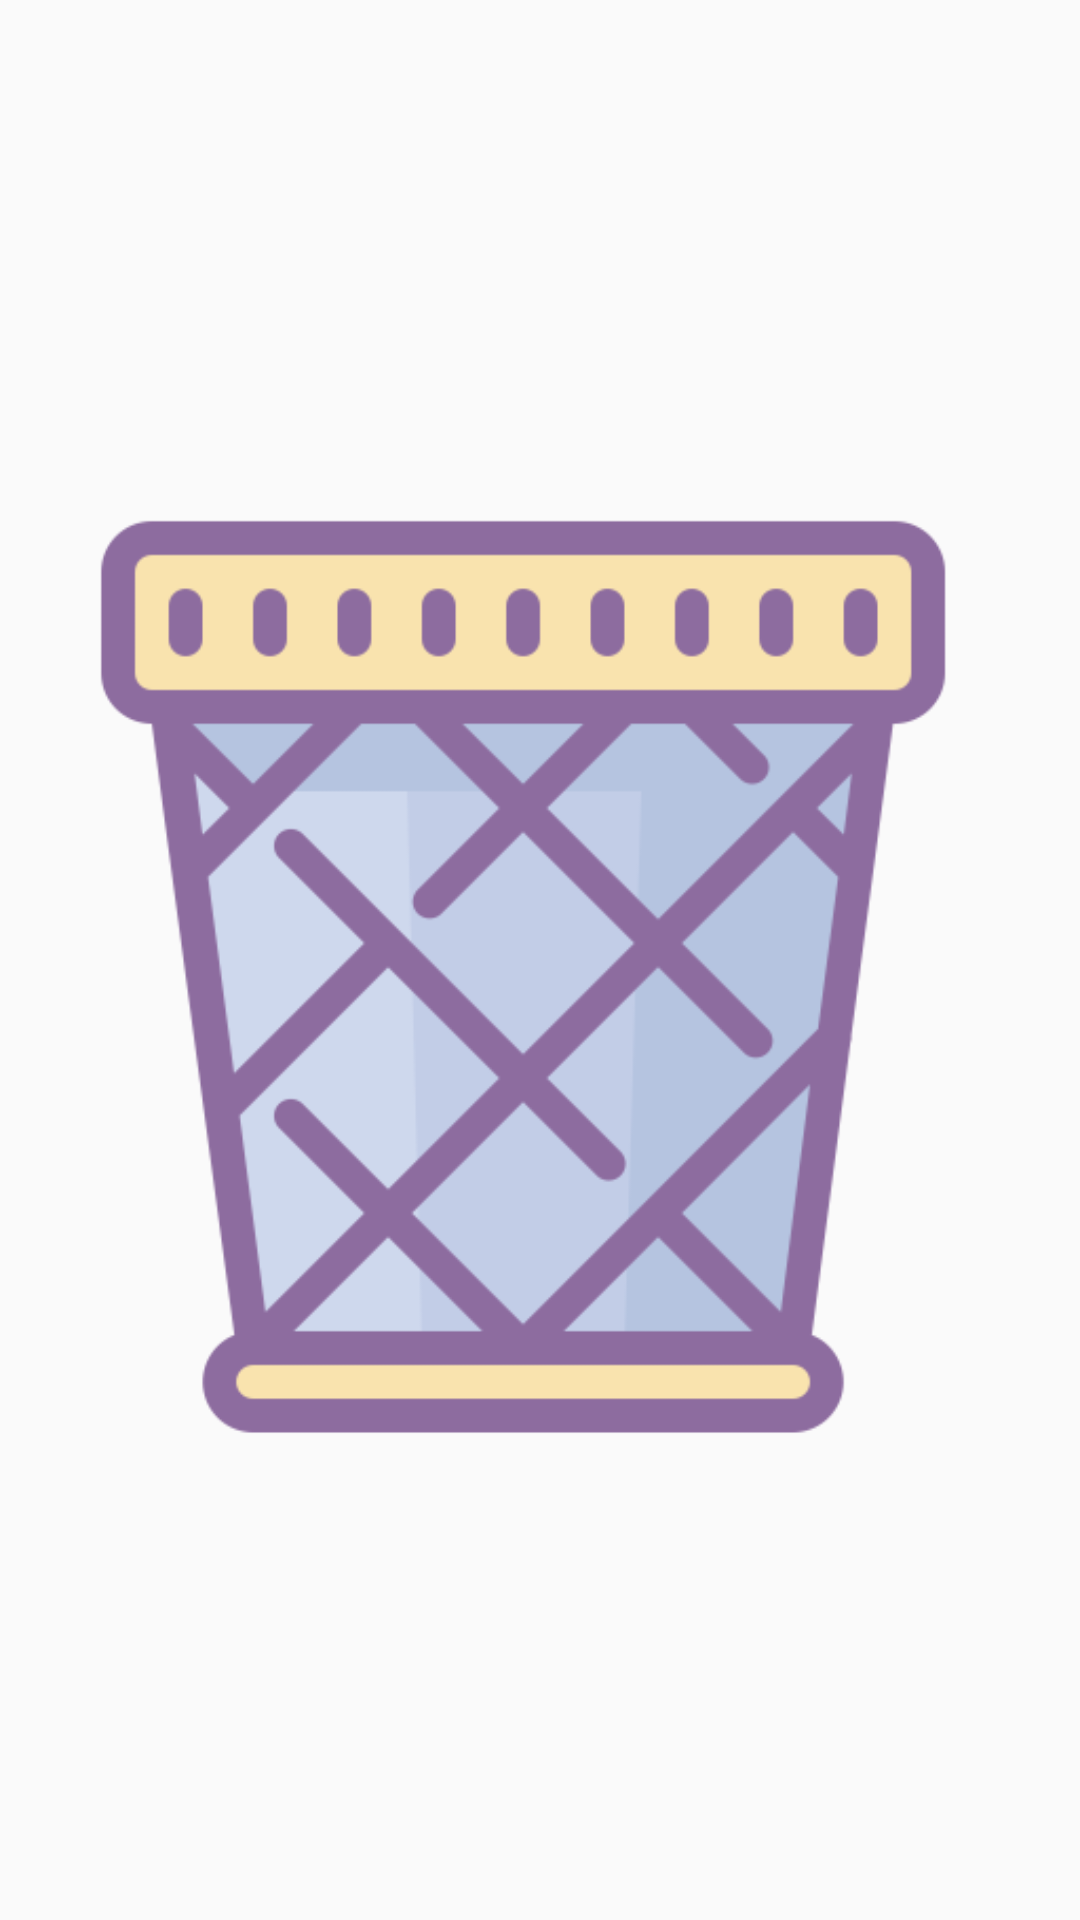

Write the Android layout XML for this screen, with the resource values it uses.
<!-- AndroidManifest.xml: application theme AppTheme -->
<!-- res/layout/activity_splash.xml -->
<?xml version="1.0" encoding="utf-8"?>
<layout
    xmlns:android="http://schemas.android.com/apk/res/android"
    xmlns:app="http://schemas.android.com/apk/res-auto"
    xmlns:tools="http://schemas.android.com/tools">

    <FrameLayout
        android:layout_width="match_parent"
        android:layout_height="match_parent"
        tools:context=".activity.SplashActivity">

        <ImageView
            android:id="@+id/imageView"
            android:layout_width="match_parent"
            android:layout_height="match_parent"
            app:srcCompat="@drawable/trash" />
    </FrameLayout>

</layout>
<!-- resources referenced by this layout -->
<resources>
  <!-- drawable trash: png bitmap (drawable, 21266 bytes) -->
  <style name="AppTheme" parent="Theme.AppCompat.Light.NoActionBar">
          
          <item name="colorPrimary">@color/colorPrimary</item>
          <item name="colorPrimaryDark">@color/colorPrimaryDark</item>
          <item name="colorAccent">@color/colorAccent</item>
      </style>
  <!-- not gathered from this repository: default colours our renderer supplied (Android Studio template values) -->
  <color name="colorPrimary">#FF6200EE</color>
  <color name="colorPrimaryDark">#FF3700B3</color>
  <color name="colorAccent">#FF03DAC5</color>
</resources>
